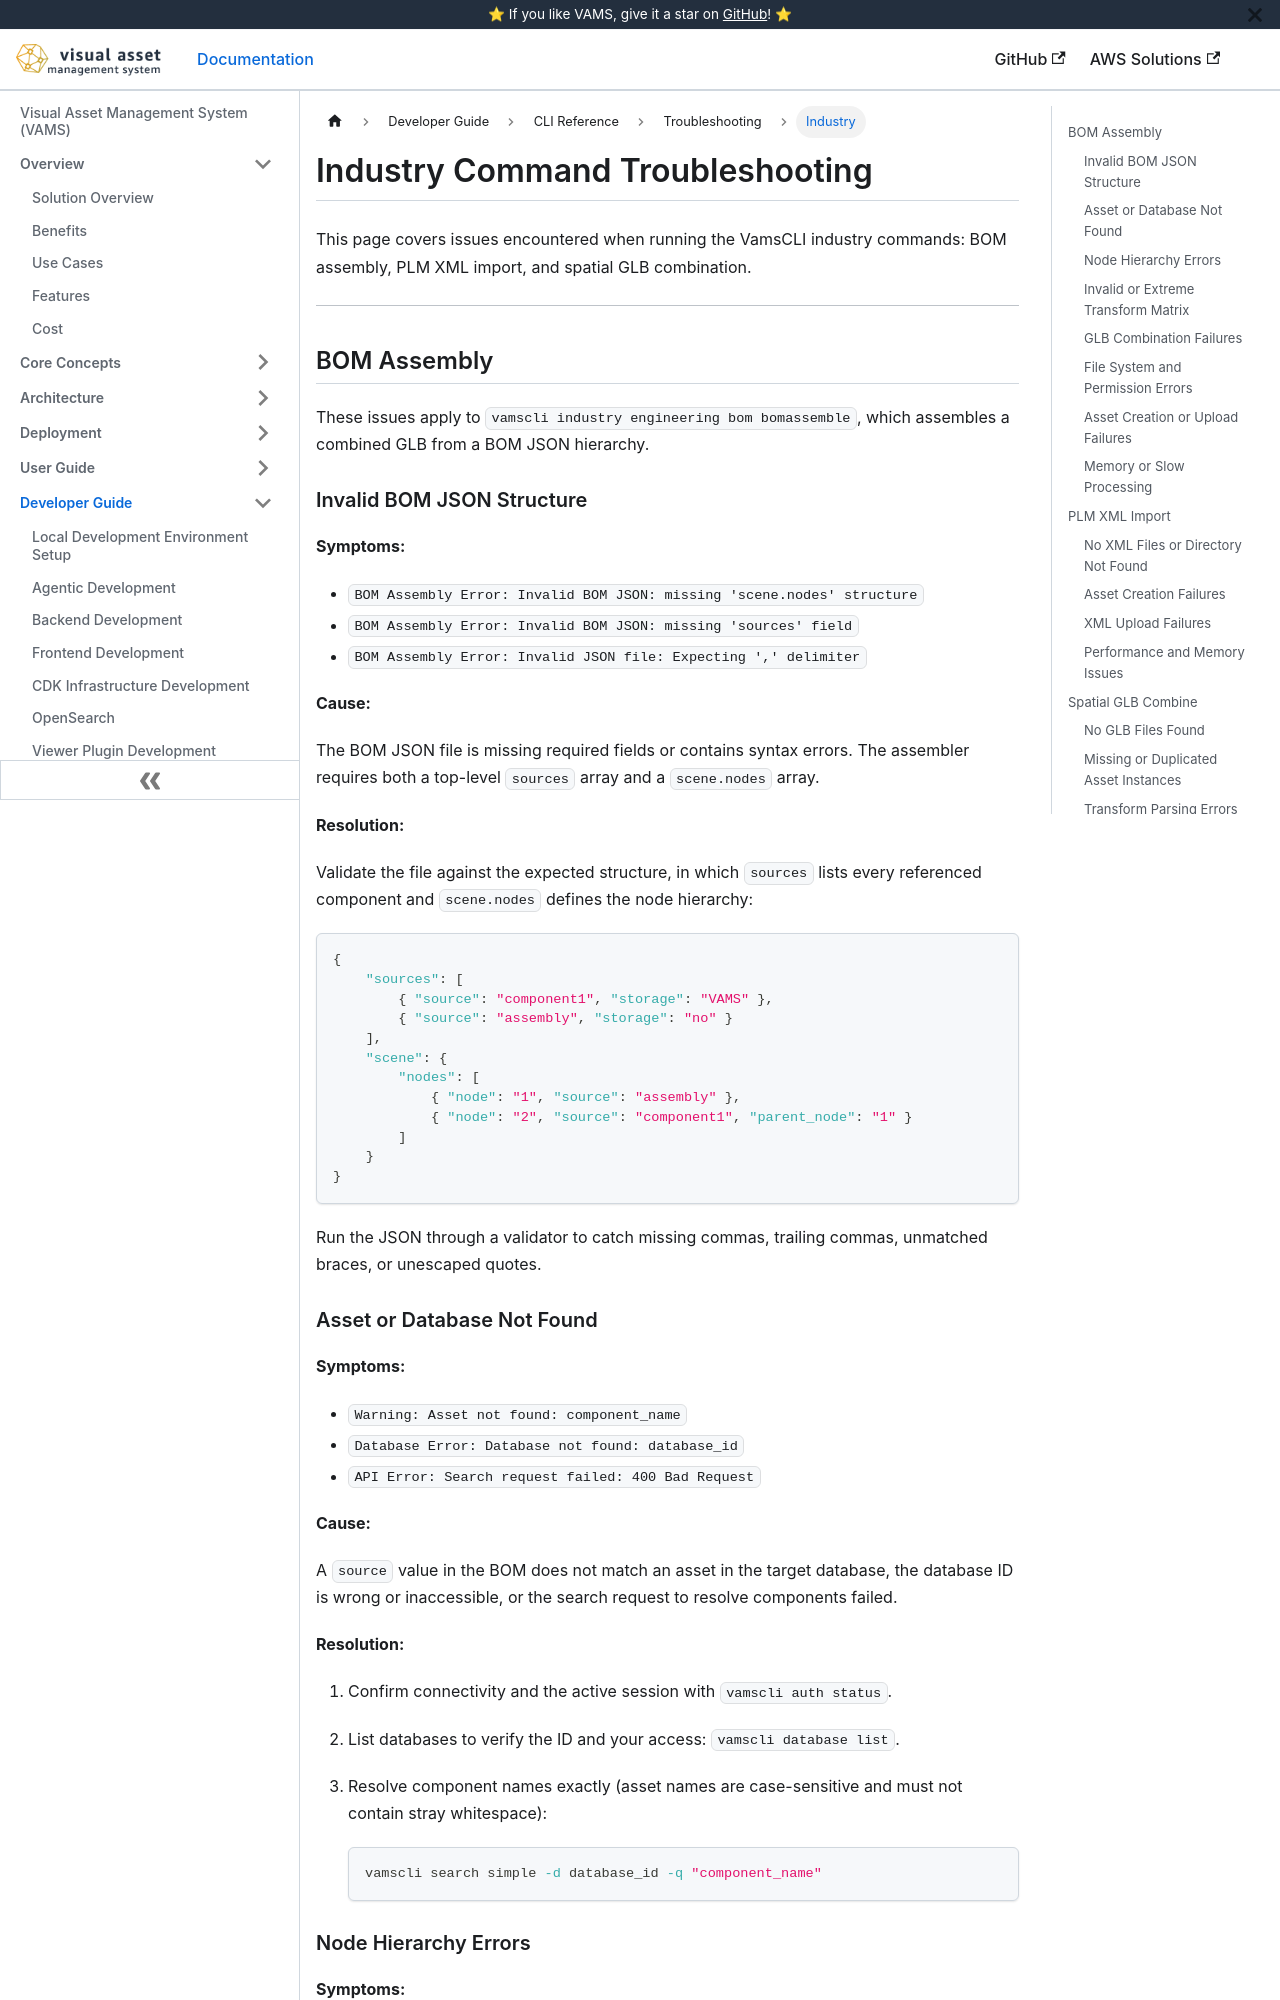

repository: awslabs/visual-asset-management-system · page: cli/troubleshooting/industry/index.html · generator: docusaurus

---
sidebar_label: Industry
title: Industry Command Troubleshooting
---

# Industry Command Troubleshooting

This page covers issues encountered when running the VamsCLI industry commands: BOM assembly, PLM XML import, and spatial GLB combination.

---

## BOM Assembly

These issues apply to `vamscli industry engineering bom bomassemble`, which assembles a combined GLB from a BOM JSON hierarchy.

### Invalid BOM JSON Structure

**Symptoms:**

-   `BOM Assembly Error: Invalid BOM JSON: missing 'scene.nodes' structure`
-   `BOM Assembly Error: Invalid BOM JSON: missing 'sources' field`
-   `BOM Assembly Error: Invalid JSON file: Expecting ',' delimiter`

**Cause:**

The BOM JSON file is missing required fields or contains syntax errors. The assembler requires both a top-level `sources` array and a `scene.nodes` array.

**Resolution:**

Validate the file against the expected structure, in which `sources` lists every referenced component and `scene.nodes` defines the node hierarchy:

```json
{
    "sources": [
        { "source": "component1", "storage": "VAMS" },
        { "source": "assembly", "storage": "no" }
    ],
    "scene": {
        "nodes": [
            { "node": "1", "source": "assembly" },
            { "node": "2", "source": "component1", "parent_node": "1" }
        ]
    }
}
```

Run the JSON through a validator to catch missing commas, trailing commas, unmatched braces, or unescaped quotes.

### Asset or Database Not Found

**Symptoms:**

-   `Warning: Asset not found: component_name`
-   `Database Error: Database not found: database_id`
-   `API Error: Search request failed: 400 Bad Request`

**Cause:**

A `source` value in the BOM does not match an asset in the target database, the database ID is wrong or inaccessible, or the search request to resolve components failed.

**Resolution:**

1. Confirm connectivity and the active session with `vamscli auth status`.
2. List databases to verify the ID and your access: `vamscli database list`.
3. Resolve component names exactly (asset names are case-sensitive and must not contain stray whitespace):

    ```bash
    vamscli search simple -d database_id -q "component_name"
    ```
